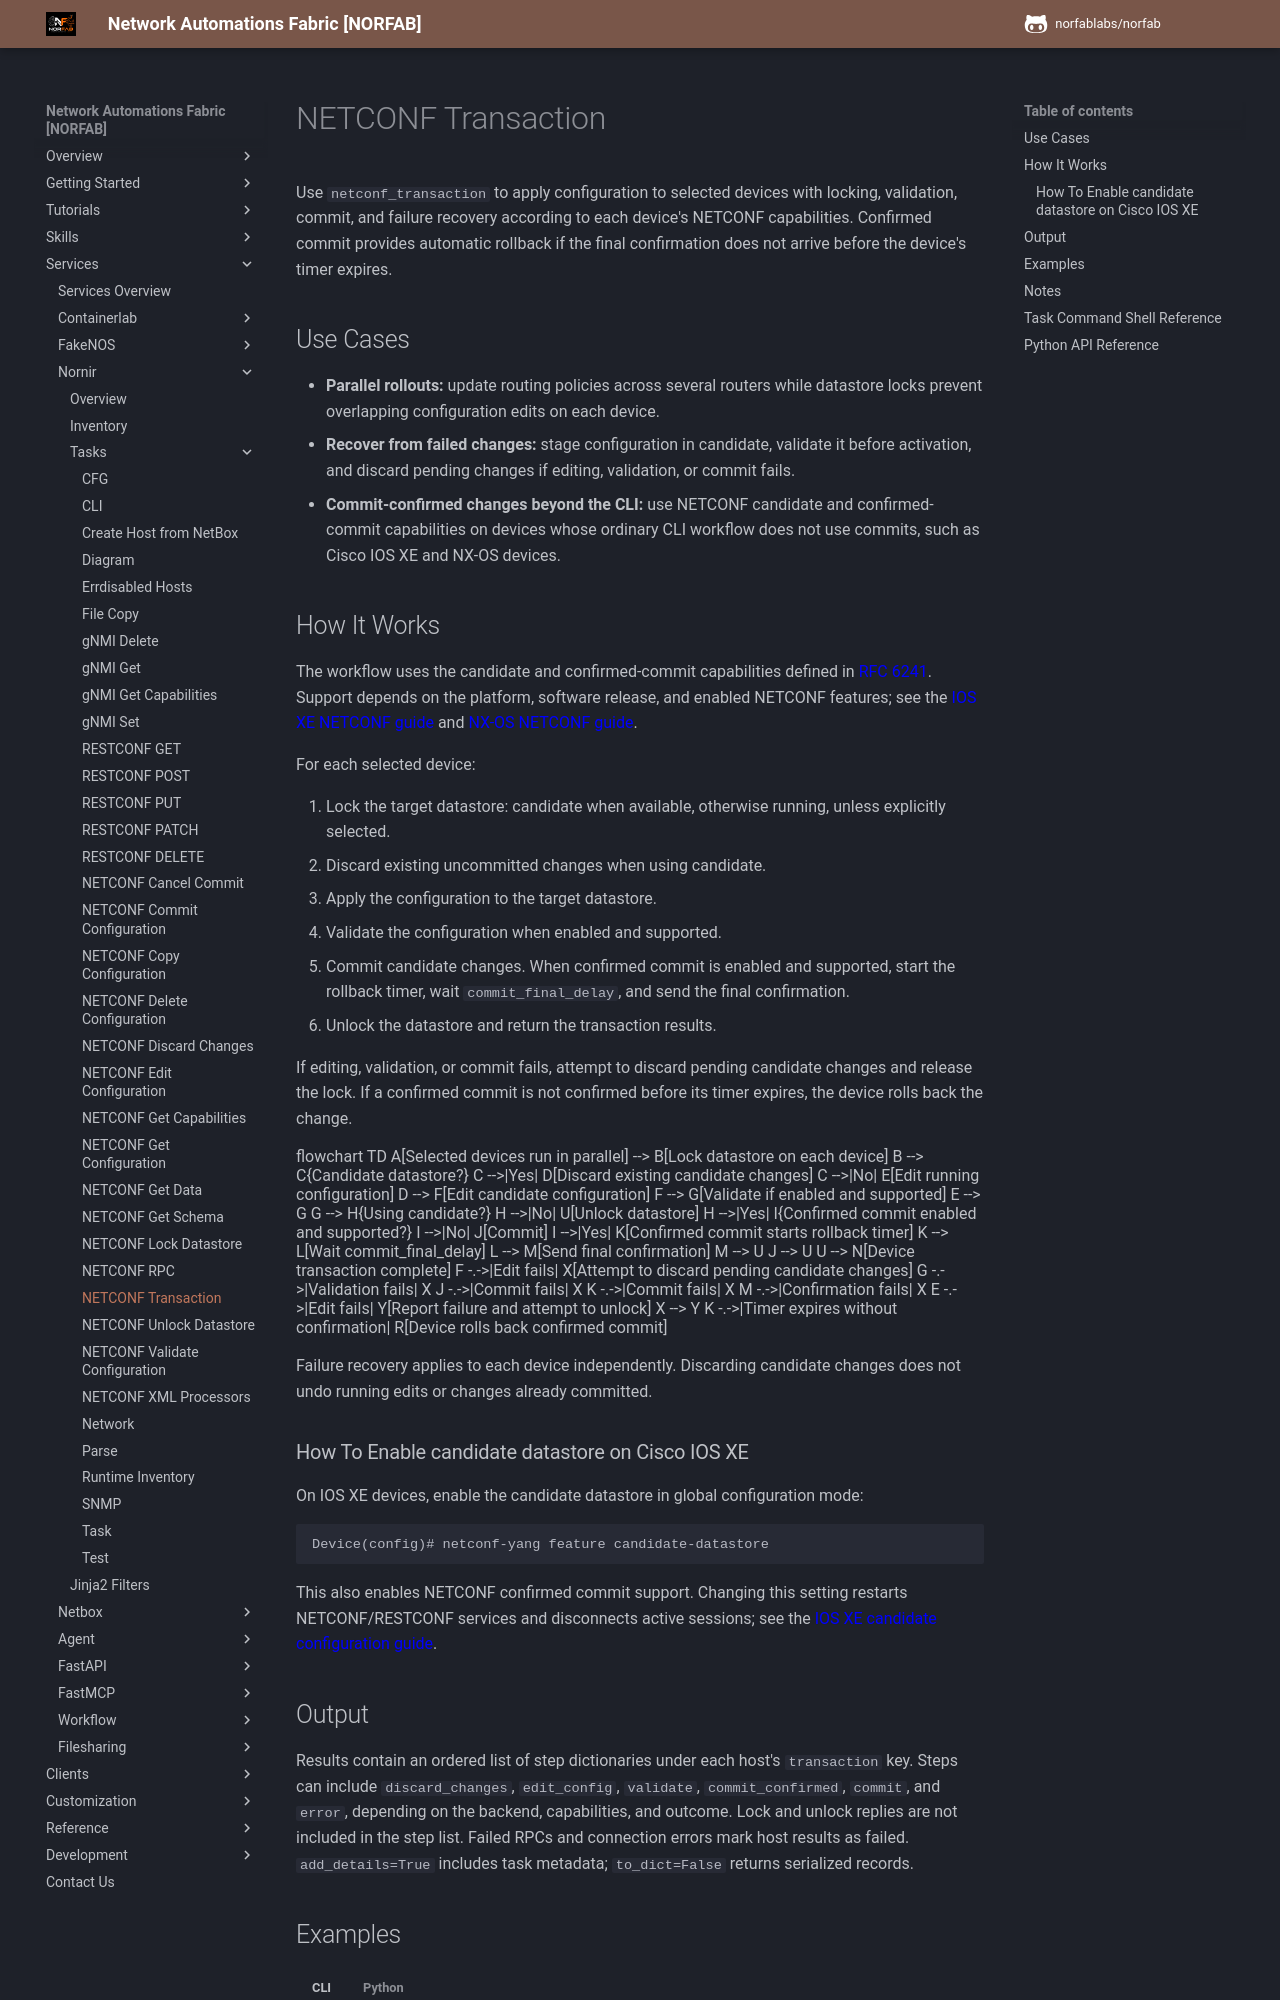

repository: norfablabs/NORFAB · page: workers/nornir/services_nornir_service_tasks_netconf_transaction/index.html · generator: mkdocs

# NETCONF Transaction

Use `netconf_transaction` to apply configuration to selected devices with
locking, validation, commit, and failure recovery according to each device's
NETCONF capabilities. Confirmed commit provides automatic rollback if the final
confirmation does not arrive before the device's timer expires.

## Use Cases

- **Parallel rollouts:** update routing policies across several routers while
  datastore locks prevent overlapping configuration edits on each device.
- **Recover from failed changes:** stage configuration in candidate, validate it
  before activation, and discard pending changes if editing, validation, or commit fails.
- **Commit-confirmed changes beyond the CLI:** use NETCONF candidate and
  confirmed-commit capabilities on devices whose ordinary CLI workflow does not
  use commits, such as Cisco IOS XE and NX-OS devices.

## How It Works

The workflow uses the candidate and confirmed-commit capabilities defined in
[RFC 6241](https://www.rfc-editor.org/rfc/rfc6241.html#section-8.4).
Support depends on the platform, software release, and enabled NETCONF features;
see the [IOS XE NETCONF guide](https://www.cisco.com/c/en/us/td/docs/ios-xml/ios/prog/configuration/1715/b_1715_programmability_cg/netconf_protocol.html)
and [NX-OS NETCONF guide](https://www.cisco.com/c/en/us/td/docs/dcn/nx-os/nexus9000/105x/programmability/cisco-nexus-9000-series-nx-os-programmability-guide-105x/m-netconf-agent.html).

For each selected device:

1. Lock the target datastore: candidate when available, otherwise running, unless explicitly selected.
2. Discard existing uncommitted changes when using candidate.
3. Apply the configuration to the target datastore.
4. Validate the configuration when enabled and supported.
5. Commit candidate changes. When confirmed commit is enabled and supported,
   start the rollback timer, wait `commit_final_delay`, and send the final confirmation.
6. Unlock the datastore and return the transaction results.

If editing, validation, or commit fails, attempt to discard pending candidate
changes and release the lock. If a confirmed commit is not confirmed before its
timer expires, the device rolls back the change.

```mermaid
flowchart TD
    A[Selected devices run in parallel] --> B[Lock datastore on each device]
    B --> C{Candidate datastore?}
    C -->|Yes| D[Discard existing candidate changes]
    C -->|No| E[Edit running configuration]
    D --> F[Edit candidate configuration]
    F --> G[Validate if enabled and supported]
    E --> G
    G --> H{Using candidate?}
    H -->|No| U[Unlock datastore]
    H -->|Yes| I{Confirmed commit enabled and supported?}
    I -->|No| J[Commit]
    I -->|Yes| K[Confirmed commit starts rollback timer]
    K --> L[Wait commit_final_delay]
    L --> M[Send final confirmation]
    M --> U
    J --> U
    U --> N[Device transaction complete]

    F -.->|Edit fails| X[Attempt to discard pending candidate changes]
    G -.->|Validation fails| X
    J -.->|Commit fails| X
    K -.->|Commit fails| X
    M -.->|Confirmation fails| X
    E -.->|Edit fails| Y[Report failure and attempt to unlock]
    X --> Y
    K -.->|Timer expires without confirmation| R[Device rolls back confirmed commit]
```

Failure recovery applies to each device independently. Discarding candidate
changes does not undo running edits or changes already committed.
